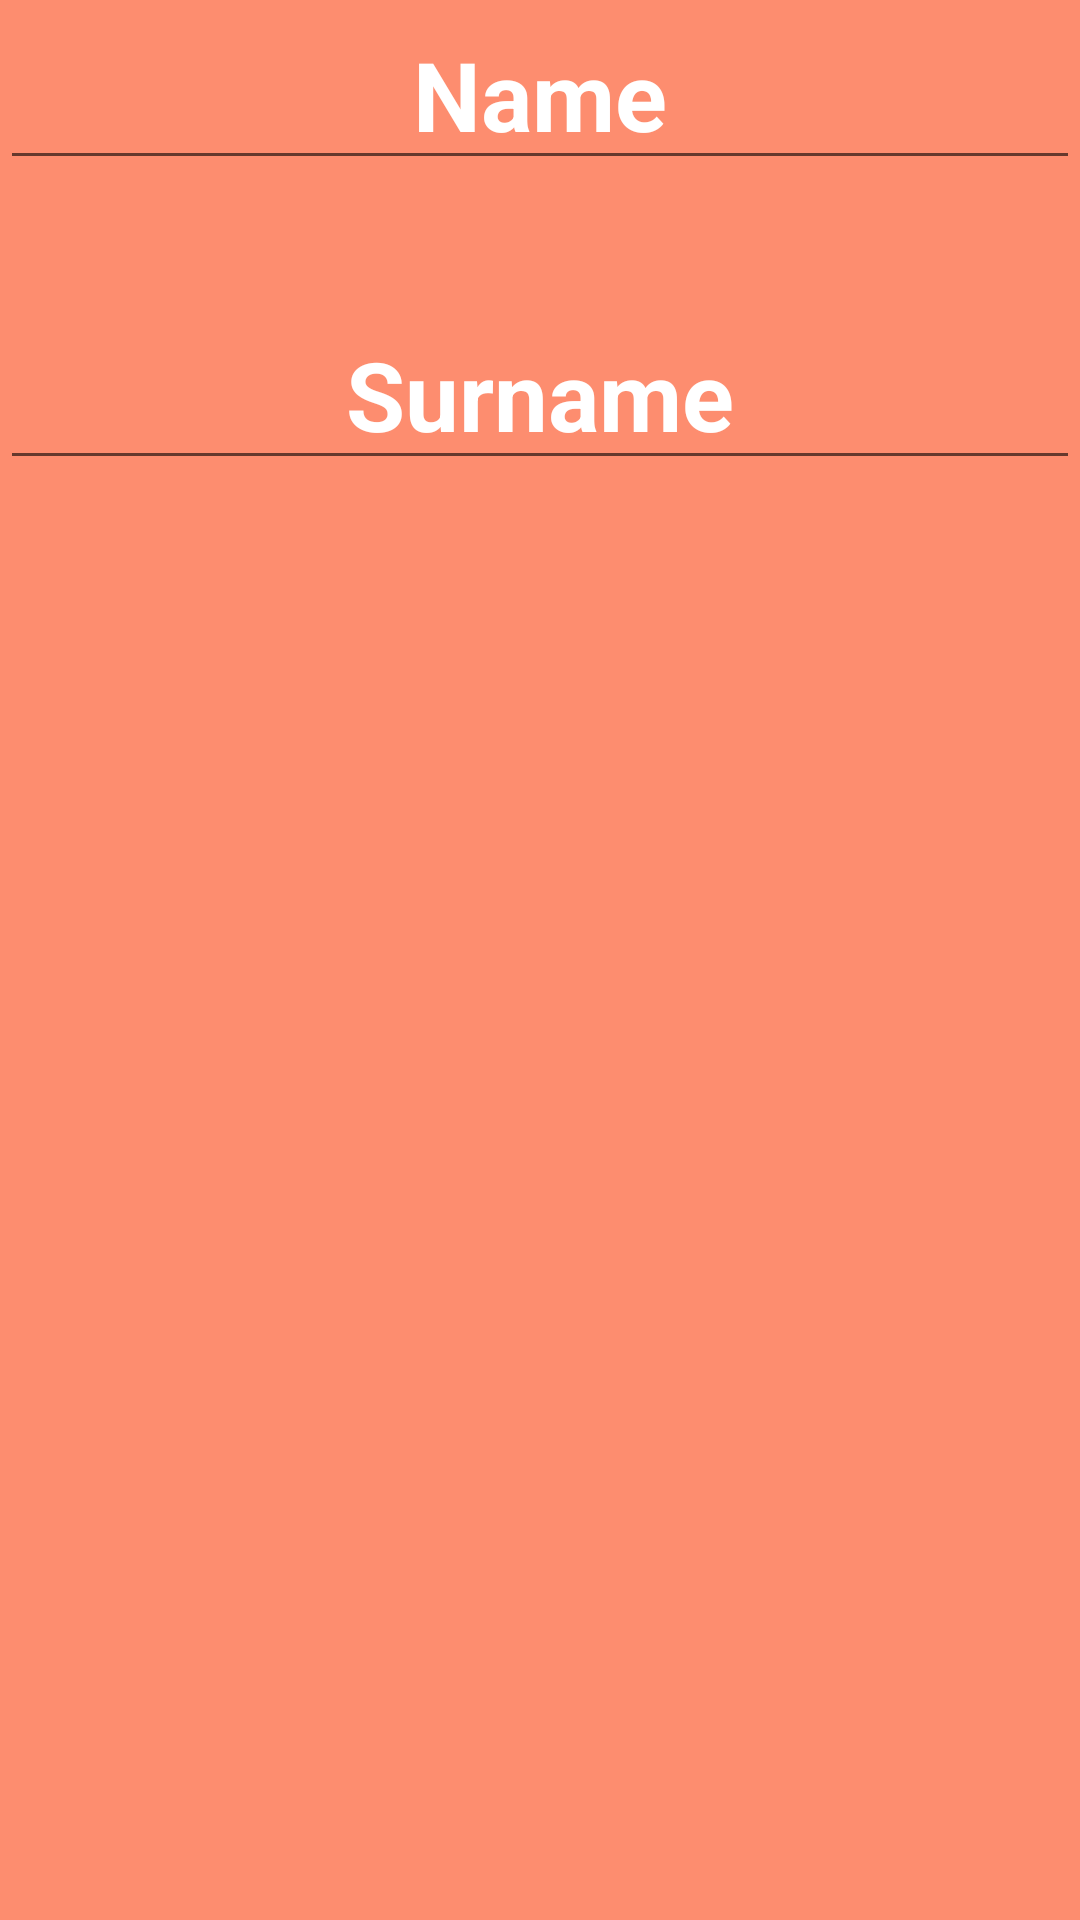

Here is an Android app screen rendered from its layout file. Give the layout XML and the strings, colors and styles it references.
<!-- AndroidManifest.xml: application theme AndroidFundamentalsTheme -->
<!-- res/layout/activity_shared_pref.xml -->
<?xml version="1.0" encoding="utf-8"?>
<LinearLayout xmlns:android="http://schemas.android.com/apk/res/android"
    xmlns:app="http://schemas.android.com/apk/res-auto"
    xmlns:tools="http://schemas.android.com/tools"
    android:layout_width="match_parent"
    android:layout_height="match_parent"
    android:orientation="vertical">

    <EditText
        android:id="@+id/name"
        android:layout_width="match_parent"
        android:layout_height="wrap_content"
        android:gravity="center"
        android:hint="Name"
        android:textColor="@color/white"
        android:textColorHint="@color/white"
        android:textSize="@dimen/mid_text_size"
        android:textStyle="bold" />

    <EditText
        android:id="@+id/surname"
        android:layout_width="match_parent"
        android:layout_height="wrap_content"
        android:layout_marginTop="@dimen/big_dimen_margin_top"
        android:gravity="center"
        android:hint="Surname"
        android:textColor="@color/white"
        android:textColorHint="@color/white"
        android:textSize="@dimen/mid_text_size"
        android:textStyle="bold" />

    <TextView
        android:id="@+id/name_surname"
        android:layout_width="match_parent"
        android:layout_height="wrap_content"
        android:layout_marginTop="@dimen/big_dimen_margin_top"
        android:textColor="@color/green"
        android:textSize="@dimen/mid_text_size" />
</LinearLayout>
<!-- resources referenced by this layout -->
<resources>
  <color name="green">#224410</color>
  <color name="white">#fff</color>
  <dimen name="big_dimen_margin_top">40dp</dimen>
  <dimen name="mid_text_size">32sp</dimen>
  <style name="AndroidFundamentalsTheme" parent="Theme.AppCompat.Light.DarkActionBar">
          <item name="android:windowBackground">@color/orange</item>
          <item name="colorAccent">@color/white</item>
          <item name="colorPrimary">@color/yellow</item>
          <item name="colorPrimaryDark">@color/green</item>
      </style>
  <color name="orange">#FD8D6F</color>
  <color name="yellow">#fac34e</color>
</resources>
